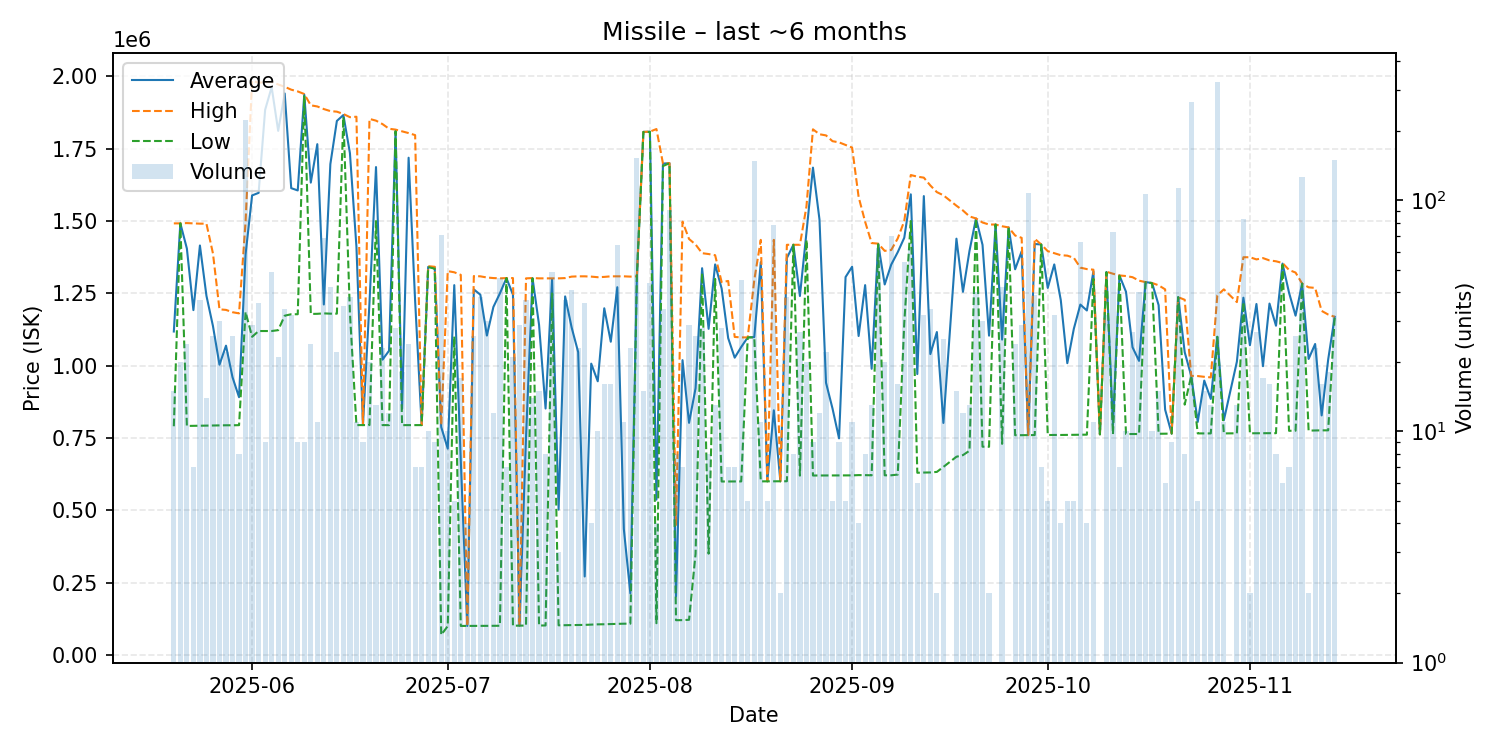

The data file committed next to this chart (first rows):
date, average, highest, lowest, order_count, volume
2025-05-20, 1118273, 1492000, 790900, 9, 15
2025-05-21, 1492000, 1492000, 1492000, 8, 20
2025-05-22, 1405158, 1493000, 792000, 7, 24
2025-05-23, 1192271, 1492000, 792400, 6, 7
2025-05-24, 1415573, 1491000, 792550, 10, 37
2025-05-25, 1241879, 1491000, 793500, 7, 14
2025-05-26, 1137115, 1388000, 793800, 6, 26
2025-05-27, 1003650, 1195000, 794300, 9, 30
2025-05-28, 1069414, 1193000, 794300, 7, 22
2025-05-29, 960104, 1185000, 794300, 9, 26
2025-05-30, 891262, 1181000, 794700, 5, 8
2025-05-31, 1385000, 1497000, 1186000, 19, 223
2025-06-01, 1588552, 1985000, 1100000, 11, 29
2025-06-02, 1597417, 1978000, 1120000, 12, 36
2025-06-03, 1884444, 1980000, 1120000, 5, 9
2025-06-04, 1962776, 1981000, 1120000, 7, 49
2025-06-05, 1811667, 1972000, 1123000, 5, 21
2025-06-06, 1940912, 1964000, 1173000, 8, 34
2025-06-07, 1613688, 1954000, 1178000, 11, 32
2025-06-08, 1605778, 1948000, 1178000, 3, 9
2025-06-09, 1936667, 1939000, 1932000, 2, 9
2025-06-10, 1632875, 1900000, 1179000, 12, 24
2025-06-11, 1765727, 1896000, 1179500, 5, 11
2025-06-12, 1211710, 1887000, 1181000, 9, 69
2025-06-13, 1696714, 1880000, 1180000, 8, 42
2025-06-14, 1846045, 1878000, 1180000, 8, 22
2025-06-15, 1866400, 1870000, 1860000, 5, 35
2025-06-16, 1734974, 1859000, 1182000, 8, 38
2025-06-17, 1411327, 1860500, 794900, 10, 11
2025-06-18, 794900, 794900, 794900, 2, 9
2025-06-19, 1218200, 1853000, 795000, 6, 20
2025-06-20, 1686615, 1847000, 1500000, 5, 13
2025-06-21, 1021061, 1835000, 794900, 6, 23
2025-06-22, 1051900, 1819000, 794800, 5, 12
2025-06-23, 1811893, 1816000, 1810000, 5, 28
2025-06-24, 851206, 1810000, 794800, 3, 18
2025-06-25, 1718867, 1804000, 794900, 7, 24
2025-06-26, 1223657, 1797000, 794900, 5, 7
2025-06-27, 794971, 795000, 794900, 2, 7
2025-06-28, 1341600, 1344000, 1341000, 3, 10
2025-06-29, 1340556, 1342000, 1335500, 3, 9
2025-06-30, 788111, 794900, 70010, 11, 71
2025-07-01, 713650, 1327000, 100300, 2, 10
2025-07-02, 1278600, 1323000, 1101000, 2, 5
2025-07-03, 672312, 1314000, 100900, 6, 17
2025-07-04, 100900, 100900, 100900, 1, 4
2025-07-05, 1263804, 1310000, 100900, 8, 26
2025-07-06, 1245479, 1309000, 101100, 10, 38
2025-07-07, 1104267, 1305000, 101200, 8, 30
2025-07-08, 1203200, 1303000, 101400, 5, 12
2025-07-09, 1250174, 1302000, 101500, 9, 46
2025-07-10, 1303000, 1303000, 1303000, 2, 7
2025-07-11, 1245748, 1303000, 101700, 11, 21
2025-07-12, 101900, 101900, 101900, 1, 29
2025-07-13, 750854, 1302000, 102200, 7, 37
2025-07-14, 1302571, 1303000, 1302000, 2, 14
2025-07-15, 1141853, 1302000, 102400, 4, 15
2025-07-16, 852188, 1302000, 102500, 2, 8
2025-07-17, 1299061, 1302000, 1250000, 11, 49
2025-07-18, 502700, 1302000, 103050, 3, 3
... 117 more rows
